The GitHub repository carranzaevolve/recono contains a labelled image folder "Data" with 128 categories: 19 Crimes, 4 Soles, 4 Soles variant 1, 4 Soles variant 2, 4 Soles variant 3, 4 Soles variant 4, 4 Soles variant 6, Bacardi, Beringer, Bodegas Franco Espanolas, Campo Viejo, Casillero del Diablo, Concha Toro Lambrusco, Concha Toro Reservado, Concha Toro Trio, Cune, Josh, La Cetto, La Redonda, La Redonda variant 2, Martini, Moet and Chandon, Monte Xanic, Pata Negra, Riunite, Robert Mondavi, Sangre de Cristo, Santa Julia, Santa Rita, Siglo, Sol y Nieve, Sutter Home, Trivento, varios variant 1, Vina Maipo, World Table, Yellow Tail, Alma Mora, Andre, Anis Mico, Apothic, Barefoot, Boones, California Valle blanco, California Valle tinto, Caribe Cooler, Caribe Cooler Ultra, Carlo Rossi, Carlo Rossi fruit red, Carlo Rossi red, Carlo Rossi white, Carlo Rossi rosso frescato, Carnivor, Carnivor cabernet sauvignon, Codorniu, Conti licor, Controy licor naranja, Cool Wine, Cool Wine blanco, Cool Wine fruity blanco, Cool Wine fruity rosado, Cool Wine fruity tinto, Cool Wine rosado, Cool Wine tinto, Dark Horse, Dark Horse cabernet, Dark Horse chardonnay, Dark Horse merlot, Dark Horse rose, Don Simon white, Ederra, Ederra crianza, Ederra reserva, Ederra roble, Flamingo licor, Gallo, Gallo Family, Gallo Family cabernet, Gallo Family chardonnay, Gallo Family merlot, Gallo Family vin white, Gato Negro, Ghost, Ghost Pines, Glen Bays, Jarabe Madrilena, JP Chenet, Las Moras, Los Intocables, Los Pasos, Louis Martini, MacMurray pinot noir, Medusa Gomichela, Medusa Ultravioleta, Mirassou, Mora, Rompope Holandes, Ron Antillano, Santa Helena, Santa Helena cabernet, Santa Helena carmenere, Santa Helena chardonnay, Santa Helena gran reserva cabernet, Santa Helena gran vino, Santa Helena gran vino rose, Santa Helena gran vino tinto, Santa Helena reserva merlot, Santa Helena rose, Santa Helena varietal cabernet sauvignon, Santa Helena varietal carmenere, Santa Helena varietal chardonnay, Santa Helena varietal merlot, San Telmo, San Telmo cabernet, San Telmo malbec, San Telmo rosado, Septima, Tarapaca, Tequila Jarana, Tequila Mayorazgo, Tequila Viuda de Romero, Tarapaca gran reserva cabernet, Tarapaca gran reserva carmenere, Tarapaca reserva cabernet, Tarapaca reserva carmenere, Trapiche, Tres Coronas, Vodka Karat. Examples follow, each with its label.

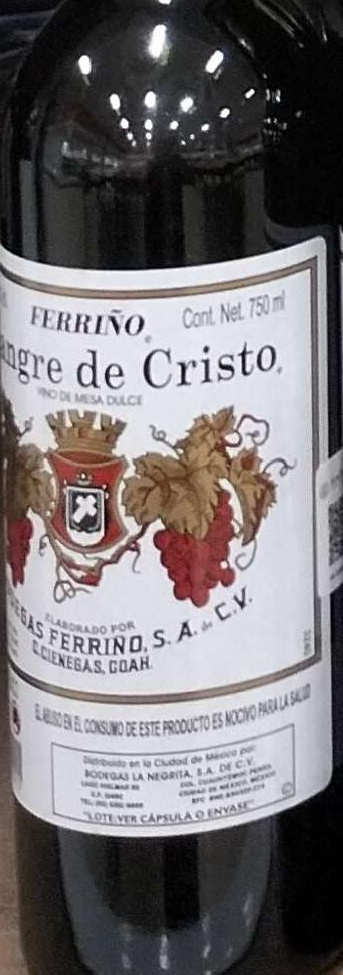
Label: Sangre de Cristo

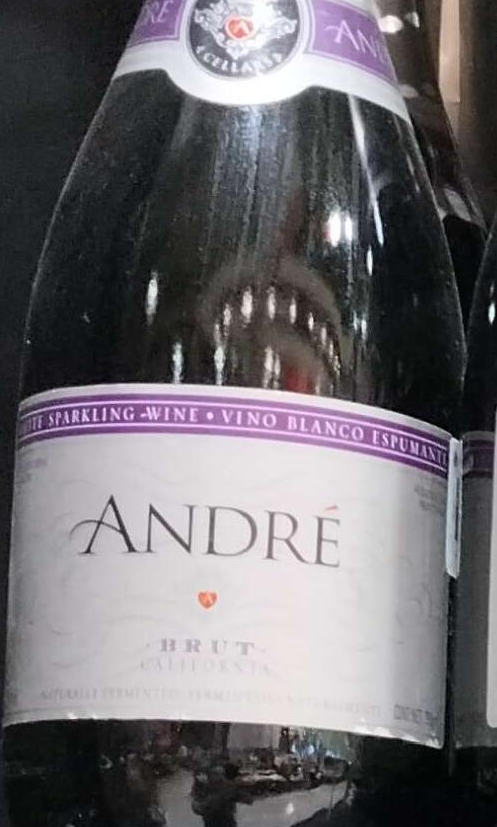
Label: Andre

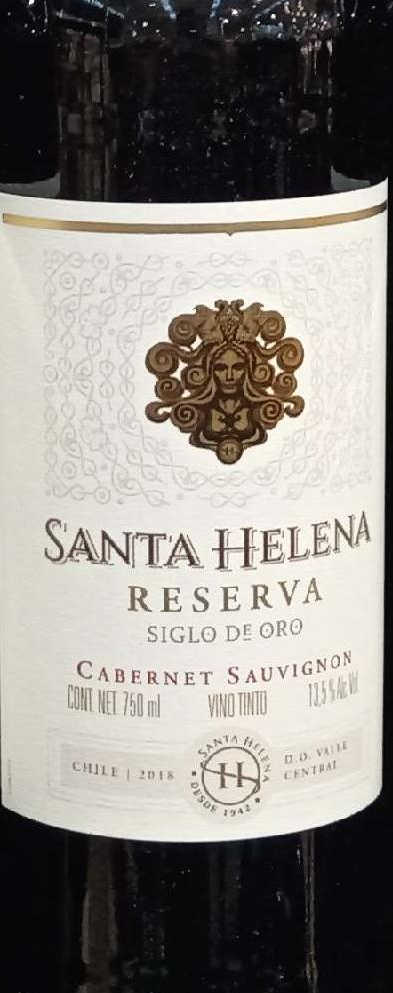
Label: Santa Helena

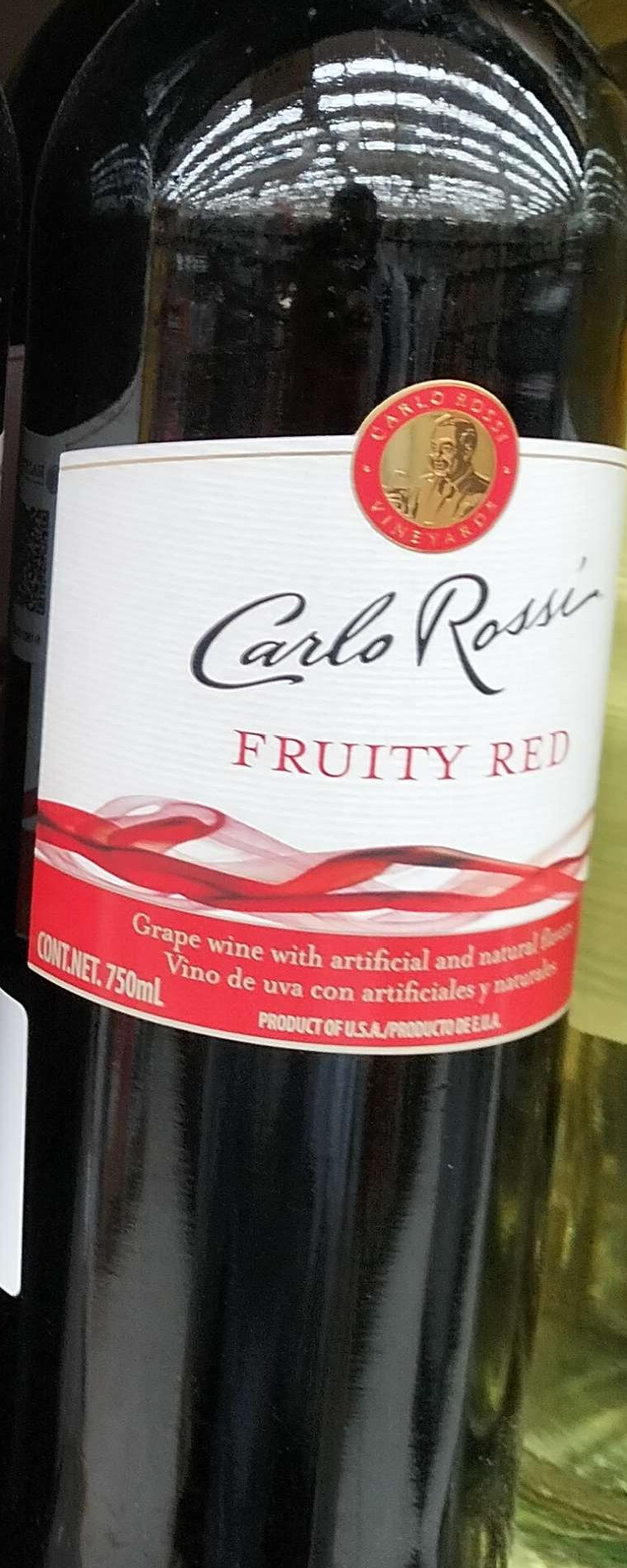
Label: Carlo Rossi fruit red

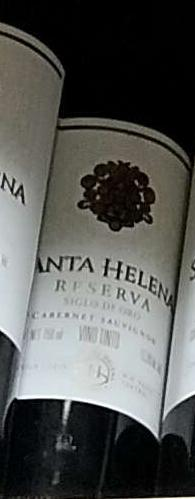
Label: Santa Helena varietal merlot

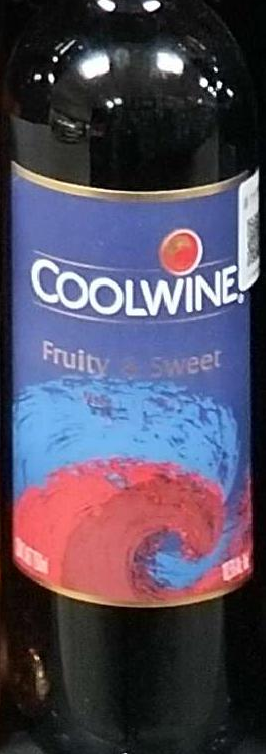
Label: Cool Wine fruity tinto
